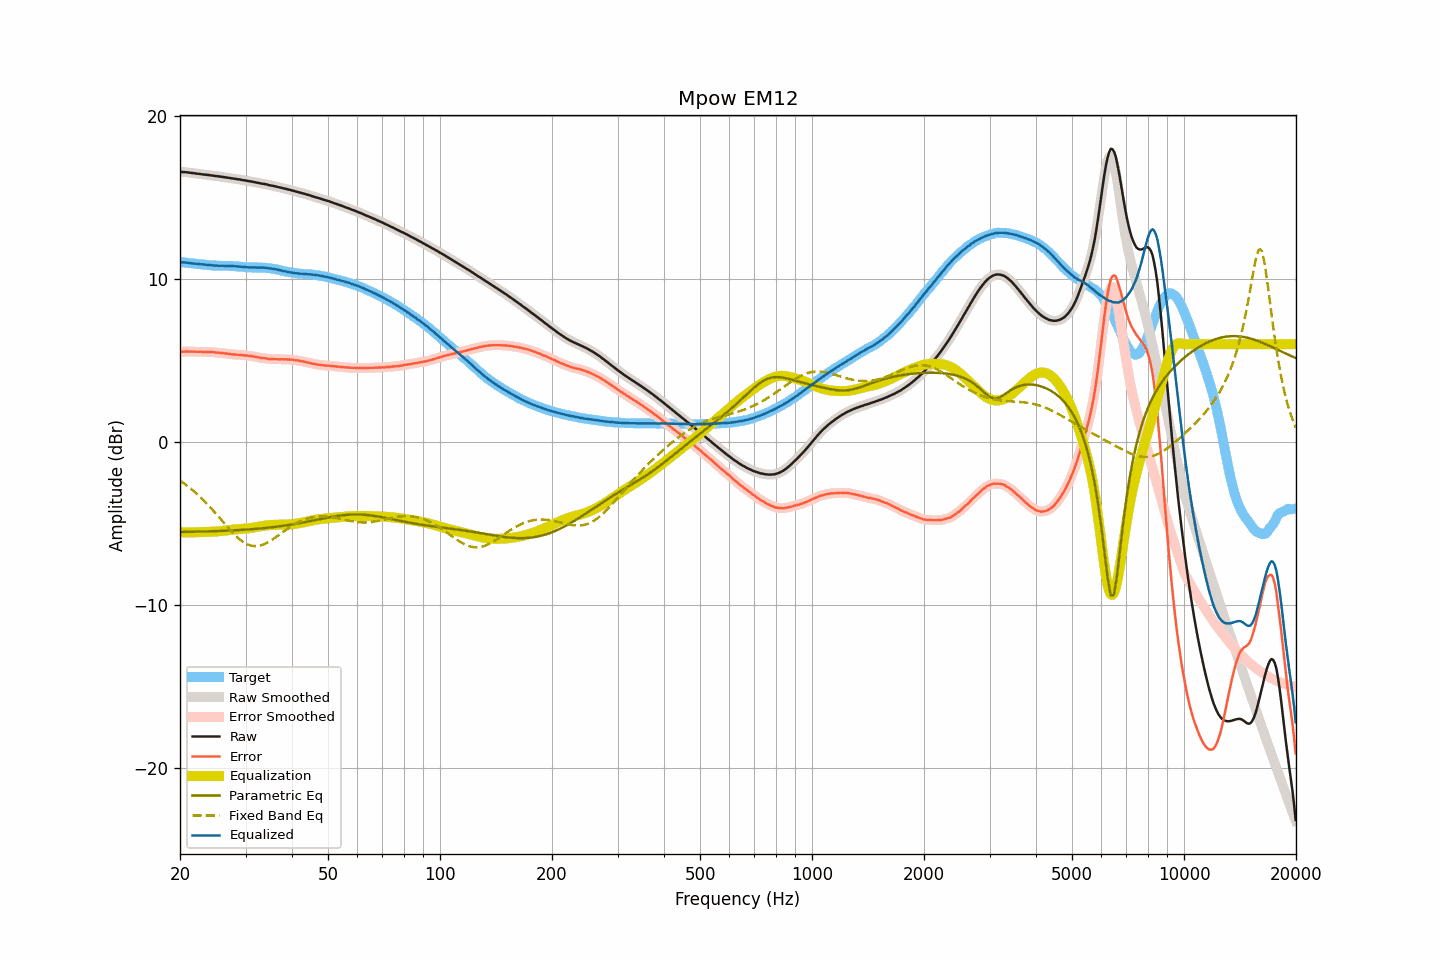

The data file committed next to this chart (first rows):
frequency, raw, smoothed, error, error_smoothed, equalization, parametric_eq, fixed_band_eq, equalized_raw, equalized_smoothed, target
20.00, 16.58, 16.58, 5.54, 5.53, -5.54, -5.52, -2.37, 11.04, 11.04, 11.04
20.20, 16.57, 16.57, 5.54, 5.54, -5.54, -5.52, -2.43, 11.03, 11.03, 11.03
20.40, 16.56, 16.57, 5.54, 5.54, -5.54, -5.52, -2.50, 11.02, 11.02, 11.02
20.61, 16.56, 16.56, 5.55, 5.55, -5.54, -5.52, -2.58, 11.02, 11.01, 11.01
20.81, 16.55, 16.55, 5.55, 5.55, -5.55, -5.52, -2.65, 11.01, 11.00, 11.00
21.02, 16.54, 16.54, 5.55, 5.55, -5.55, -5.51, -2.73, 10.99, 10.99, 10.99
21.23, 16.52, 16.52, 5.54, 5.55, -5.55, -5.51, -2.80, 10.97, 10.98, 10.98
21.44, 16.51, 16.51, 5.54, 5.54, -5.55, -5.51, -2.88, 10.96, 10.97, 10.97
21.66, 16.50, 16.50, 5.54, 5.54, -5.54, -5.51, -2.97, 10.96, 10.95, 10.96
21.87, 16.49, 16.49, 5.55, 5.54, -5.54, -5.51, -3.05, 10.95, 10.95, 10.95
22.09, 16.47, 16.47, 5.54, 5.54, -5.54, -5.50, -3.14, 10.93, 10.93, 10.93
22.31, 16.46, 16.46, 5.54, 5.54, -5.54, -5.50, -3.23, 10.92, 10.93, 10.92
22.54, 16.45, 16.45, 5.54, 5.54, -5.53, -5.50, -3.32, 10.92, 10.92, 10.91
22.76, 16.44, 16.44, 5.54, 5.53, -5.53, -5.50, -3.42, 10.91, 10.91, 10.90
22.99, 16.42, 16.42, 5.52, 5.53, -5.53, -5.49, -3.51, 10.89, 10.89, 10.90
23.22, 16.41, 16.41, 5.52, 5.52, -5.53, -5.49, -3.61, 10.88, 10.88, 10.89
23.45, 16.40, 16.40, 5.52, 5.52, -5.53, -5.49, -3.71, 10.87, 10.87, 10.88
23.69, 16.39, 16.39, 5.52, 5.52, -5.52, -5.49, -3.82, 10.87, 10.87, 10.87
23.92, 16.38, 16.38, 5.53, 5.52, -5.52, -5.48, -3.92, 10.86, 10.86, 10.85
24.16, 16.36, 16.37, 5.52, 5.52, -5.52, -5.48, -4.03, 10.84, 10.85, 10.84
24.40, 16.35, 16.35, 5.52, 5.52, -5.51, -5.48, -4.14, 10.84, 10.84, 10.83
24.65, 16.34, 16.34, 5.51, 5.51, -5.51, -5.47, -4.25, 10.84, 10.83, 10.83
24.89, 16.32, 16.33, 5.49, 5.50, -5.50, -5.47, -4.36, 10.82, 10.83, 10.83
25.14, 16.31, 16.31, 5.48, 5.49, -5.49, -5.47, -4.47, 10.82, 10.82, 10.83
25.39, 16.30, 16.30, 5.49, 5.48, -5.48, -5.46, -4.59, 10.82, 10.82, 10.82
25.65, 16.28, 16.29, 5.47, 5.47, -5.47, -5.46, -4.70, 10.81, 10.82, 10.81
25.91, 16.27, 16.27, 5.46, 5.46, -5.46, -5.46, -4.82, 10.81, 10.81, 10.81
26.16, 16.26, 16.26, 5.45, 5.45, -5.45, -5.45, -4.93, 10.81, 10.81, 10.81
26.43, 16.24, 16.24, 5.43, 5.44, -5.43, -5.45, -5.05, 10.81, 10.81, 10.81
26.69, 16.23, 16.23, 5.43, 5.42, -5.42, -5.44, -5.16, 10.81, 10.81, 10.81
26.96, 16.21, 16.21, 5.41, 5.41, -5.41, -5.44, -5.27, 10.80, 10.80, 10.80
27.23, 16.20, 16.20, 5.40, 5.40, -5.40, -5.43, -5.38, 10.80, 10.80, 10.80
27.50, 16.18, 16.18, 5.38, 5.38, -5.39, -5.43, -5.49, 10.79, 10.80, 10.80
27.77, 16.17, 16.17, 5.37, 5.38, -5.38, -5.42, -5.59, 10.79, 10.79, 10.80
28.05, 16.15, 16.15, 5.37, 5.37, -5.37, -5.42, -5.69, 10.78, 10.79, 10.78
28.33, 16.14, 16.14, 5.36, 5.36, -5.36, -5.41, -5.79, 10.78, 10.78, 10.78
28.62, 16.12, 16.12, 5.35, 5.35, -5.35, -5.41, -5.88, 10.77, 10.77, 10.77
28.90, 16.11, 16.11, 5.35, 5.35, -5.35, -5.40, -5.96, 10.77, 10.76, 10.77
29.19, 16.09, 16.09, 5.34, 5.34, -5.34, -5.40, -6.04, 10.75, 10.75, 10.75
29.48, 16.07, 16.08, 5.33, 5.33, -5.33, -5.39, -6.11, 10.74, 10.74, 10.74
29.78, 16.06, 16.06, 5.32, 5.33, -5.32, -5.38, -6.18, 10.74, 10.74, 10.74
30.08, 16.04, 16.04, 5.32, 5.31, -5.31, -5.38, -6.23, 10.73, 10.73, 10.72
30.38, 16.02, 16.02, 5.30, 5.30, -5.30, -5.37, -6.28, 10.72, 10.72, 10.72
30.68, 16.00, 16.00, 5.28, 5.29, -5.29, -5.36, -6.32, 10.71, 10.72, 10.72
30.99, 15.99, 15.99, 5.28, 5.28, -5.27, -5.36, -6.35, 10.72, 10.71, 10.71
31.30, 15.97, 15.97, 5.26, 5.26, -5.26, -5.35, -6.37, 10.71, 10.71, 10.71
31.61, 15.95, 15.95, 5.25, 5.24, -5.24, -5.34, -6.39, 10.71, 10.71, 10.71
31.93, 15.93, 15.93, 5.22, 5.22, -5.22, -5.33, -6.39, 10.71, 10.71, 10.71
32.24, 15.91, 15.91, 5.20, 5.20, -5.21, -5.33, -6.39, 10.71, 10.71, 10.71
32.57, 15.89, 15.89, 5.19, 5.18, -5.19, -5.32, -6.37, 10.70, 10.70, 10.70
32.89, 15.87, 15.87, 5.16, 5.17, -5.17, -5.31, -6.35, 10.70, 10.70, 10.71
33.22, 15.85, 15.85, 5.15, 5.15, -5.16, -5.30, -6.32, 10.70, 10.70, 10.70
33.55, 15.84, 15.84, 5.14, 5.14, -5.14, -5.29, -6.29, 10.70, 10.70, 10.70
33.89, 15.82, 15.82, 5.14, 5.13, -5.13, -5.28, -6.24, 10.69, 10.69, 10.68
34.23, 15.80, 15.80, 5.12, 5.12, -5.12, -5.27, -6.19, 10.69, 10.68, 10.68
34.57, 15.77, 15.77, 5.10, 5.11, -5.11, -5.26, -6.14, 10.66, 10.67, 10.67
34.92, 15.75, 15.75, 5.09, 5.09, -5.10, -5.25, -6.08, 10.65, 10.65, 10.66
35.27, 15.73, 15.73, 5.09, 5.09, -5.09, -5.24, -6.02, 10.64, 10.64, 10.64
35.62, 15.71, 15.71, 5.09, 5.09, -5.09, -5.22, -5.95, 10.63, 10.63, 10.63
35.97, 15.69, 15.69, 5.08, 5.08, -5.08, -5.21, -5.89, 10.61, 10.61, 10.61
... 635 more rows
